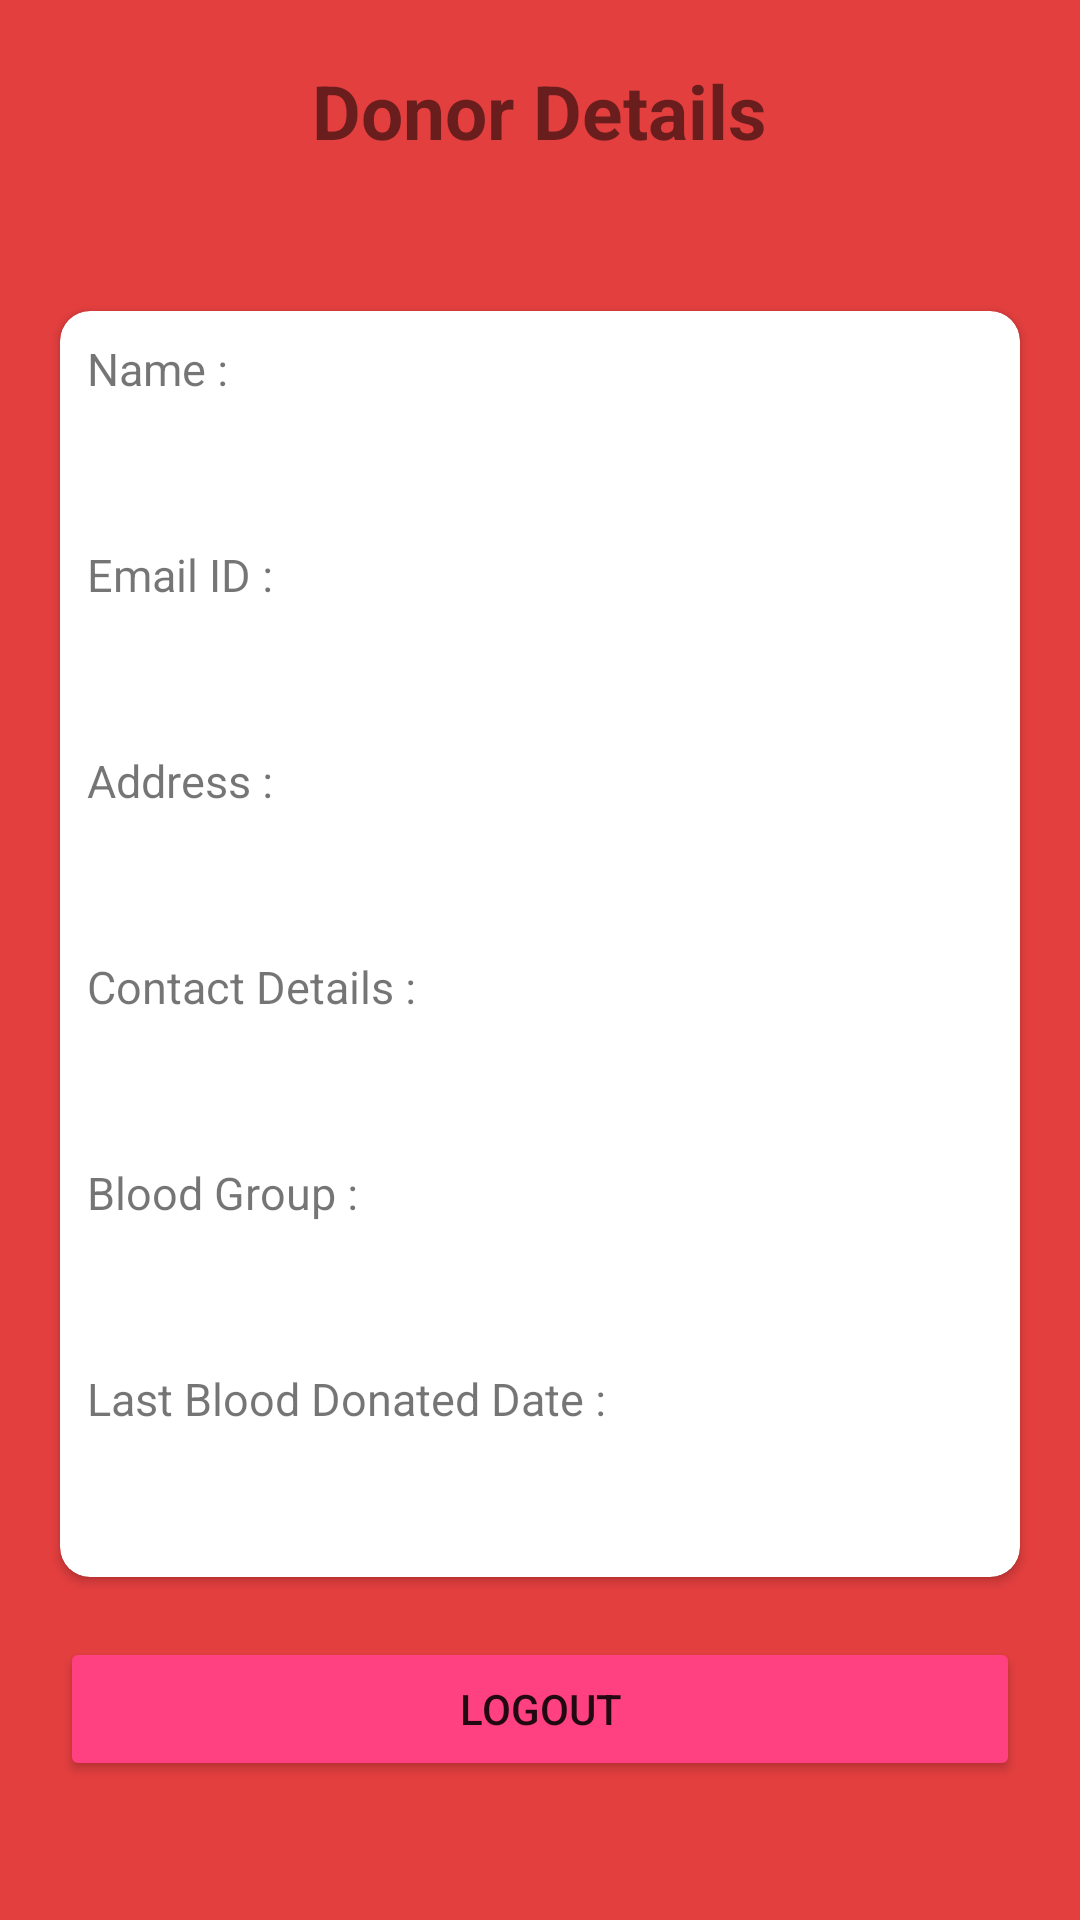

Here is an Android app screen rendered from its layout file. Give the layout XML and the strings, colors and styles it references.
<!-- AndroidManifest.xml: application theme AppTheme -->
<!-- res/layout/activity_show_donator_details.xml -->
<?xml version="1.0" encoding="utf-8"?>
<ScrollView xmlns:android="http://schemas.android.com/apk/res/android"
    xmlns:app="http://schemas.android.com/apk/res-auto"
    xmlns:tools="http://schemas.android.com/tools"
    android:layout_width="match_parent"
    android:layout_height="match_parent"
    android:scrollbars="vertical"
    tools:context=".ShowDonatorDetails">

    <LinearLayout
        android:layout_width="match_parent"
        android:layout_height="wrap_content"
        android:orientation="vertical"
        >

    <TextView
        android:layout_width="wrap_content"
        android:layout_height="wrap_content"
        android:text="Donor Details"
        android:textSize="25sp"
        android:layout_gravity="center_horizontal"
        android:textStyle="bold"
        android:layout_marginTop="20sp"/>

    <android.support.v7.widget.CardView
        android:layout_width="match_parent"
        android:layout_height="wrap_content"
        android:layout_marginTop="50dp"
        android:layout_marginRight="20dp"
        android:layout_marginLeft="20dp"
        android:padding="5dp"
        app:cardCornerRadius="10dp"
        >

        <LinearLayout
            android:layout_width="match_parent"
            android:layout_height="wrap_content"
            android:orientation="vertical"
            android:padding="5dp"
            >
            <TextView
                android:layout_width="wrap_content"
                android:layout_height="wrap_content"
                android:text="Name : "
                android:textSize="15sp"
                android:padding="4dp"
                />
        <TextView
            android:id="@+id/namedetails"
            android:layout_width="match_parent"
            android:layout_height="wrap_content"
            android:text=""
            android:textSize="18sp"
            android:padding="8dp"
            />

            <TextView
                android:layout_width="wrap_content"
                android:layout_height="wrap_content"
                android:text="Email ID :"
                android:textSize="15sp"
                android:padding="4dp"
                />
            <TextView
                android:id="@+id/Emaildetails"
                android:layout_width="match_parent"
                android:layout_height="wrap_content"
                android:text=""
                android:textSize="18sp"
                android:padding="8dp"
                />

            <TextView
                android:layout_width="wrap_content"
                android:layout_height="wrap_content"
                android:text="Address : "
                android:textSize="15sp"
                android:padding="4dp"
                />
            <TextView
                android:id="@+id/Addressdetails"
                android:layout_width="match_parent"
                android:layout_height="wrap_content"
                android:text=""
                android:textSize="18sp"
                android:padding="8dp"
                />

            <TextView
                android:layout_width="wrap_content"
                android:layout_height="wrap_content"
                android:text="Contact Details : "
                android:textSize="15sp"
                android:padding="4dp"
                />
            <TextView
                android:id="@+id/Mobiledetails"
                android:layout_width="match_parent"
                android:layout_height="wrap_content"
                android:text=""
                android:textSize="18sp"
                android:padding="8dp"
                />

            <TextView
                android:layout_width="wrap_content"
                android:layout_height="wrap_content"
                android:text="Blood Group :"
                android:textSize="15sp"
                android:padding="4dp"
                />
            <TextView
                android:id="@+id/BloodGroupdetails"
                android:layout_width="match_parent"
                android:layout_height="wrap_content"
                android:text=""
                android:textSize="18sp"
                android:padding="8dp"
                />

            <TextView
                android:layout_width="wrap_content"
                android:layout_height="wrap_content"
                android:text="Last Blood Donated Date : "
                android:textSize="15sp"
                android:padding="4dp"
                />
            <TextView
                android:id="@+id/Datedetails"
                android:layout_width="match_parent"
                android:layout_height="wrap_content"
                android:text=""
                android:textSize="18sp"
                android:padding="8dp"
                />


        </LinearLayout>

    </android.support.v7.widget.CardView>

        <android.support.v7.widget.AppCompatButton
            android:id="@+id/donorLogout"
            android:layout_width="match_parent"
            android:layout_height="wrap_content"
            android:layout_marginLeft="20dp"
            android:layout_marginRight="20dp"
            android:layout_marginTop="20dp"
            android:text="LOGOUT"
            />

    </LinearLayout>

</ScrollView>
<!-- resources referenced by this layout -->
<resources>
  <style name="AppTheme" parent="Theme.AppCompat.Light.NoActionBar">
          
          <item name="colorPrimary">@color/primary</item>
          <item name="colorPrimaryDark">@color/primary_dark</item>
          <item name="colorAccent">@color/primary_darker</item>
  
          <item name="android:windowBackground">@color/primary</item>
  
          <item name="colorControlNormal">@color/iron</item>
          <item name="colorControlActivated">@color/white</item>
          <item name="colorControlHighlight">@color/white</item>
          <item name="android:textColorHint">@color/iron</item>
  
          <item name="colorButtonNormal">@color/primary_darker</item>
          <item name="android:colorButtonNormal" tools:ignore="NewApi">@color/primary_darker</item>
      </style>
  <color name="primary">#E43F3F</color>
  <color name="primary_dark">#303F9F</color>
  <color name="primary_darker">#FF4081</color>
  <color name="iron">#CCCCCC</color>
  <color name="white">#FFFFFF</color>
</resources>
